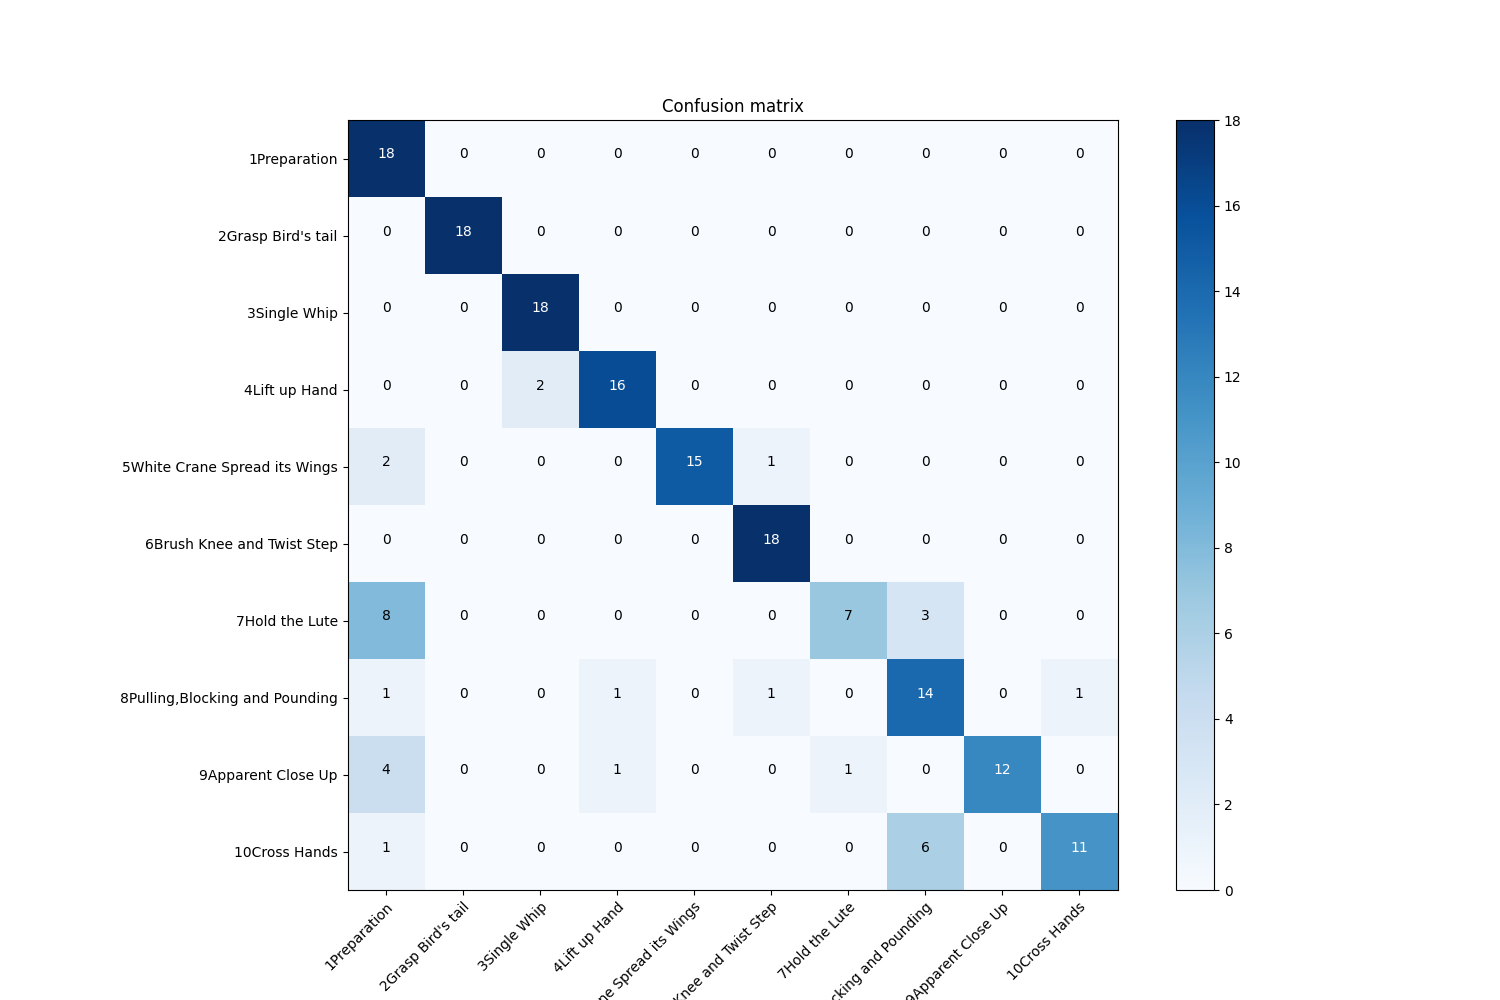

Values plotted in this chart, from the file beside it:
, 1Preparation, 2Grasp Bird's tail, 3Single Whip, 4Lift up Hand, 5White Crane Spread its Wings, 6Brush Knee and Twist Step, 7Hold the Lute, 8Pulling,Blocking and Pounding, 9Apparent Close Up, 10Cross Hands
1Preparation, 18.0, 0.0, 0.0, 0.0, 0.0, 0.0, 0.0, 0.0, 0.0, 0.0
2Grasp Bird's tail, 0.0, 18.0, 0.0, 0.0, 0.0, 0.0, 0.0, 0.0, 0.0, 0.0
3Single Whip, 0.0, 0.0, 18.0, 0.0, 0.0, 0.0, 0.0, 0.0, 0.0, 0.0
4Lift up Hand, 0.0, 0.0, 2.0, 16.0, 0.0, 0.0, 0.0, 0.0, 0.0, 0.0
5White Crane Spread its Wings, 2.0, 0.0, 0.0, 0.0, 15.0, 1.0, 0.0, 0.0, 0.0, 0.0
6Brush Knee and Twist Step, 0.0, 0.0, 0.0, 0.0, 0.0, 18.0, 0.0, 0.0, 0.0, 0.0
7Hold the Lute, 8.0, 0.0, 0.0, 0.0, 0.0, 0.0, 7.0, 3.0, 0.0, 0.0
8Pulling,Blocking and Pounding, 1.0, 0.0, 0.0, 1.0, 0.0, 1.0, 0.0, 14.0, 0.0, 1.0
9Apparent Close Up, 4.0, 0.0, 0.0, 1.0, 0.0, 0.0, 1.0, 0.0, 12.0, 0.0
10Cross Hands, 1.0, 0.0, 0.0, 0.0, 0.0, 0.0, 0.0, 6.0, 0.0, 11.0
